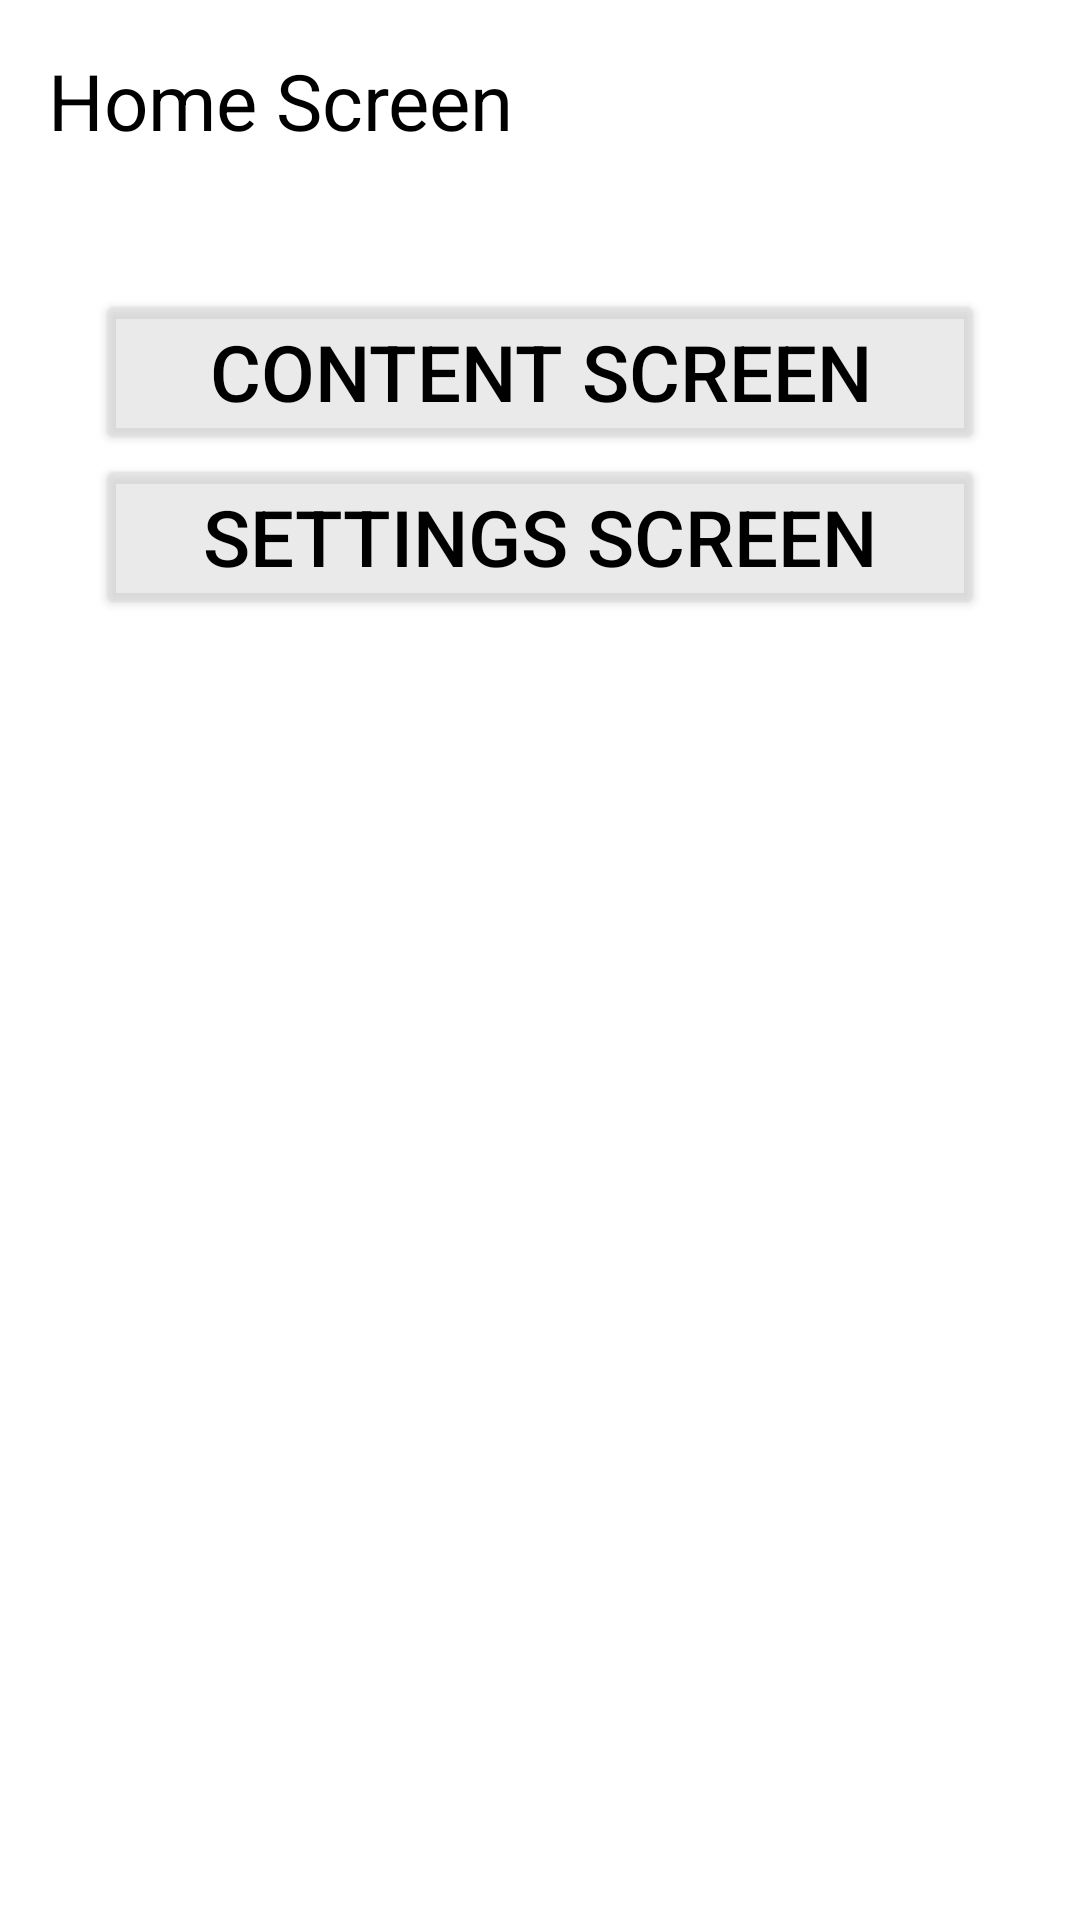

Android layout source for this screen:
<!-- AndroidManifest.xml: application theme Theme.VoiceControlledApp -->
<!-- res/layout/fragment_home_screen.xml -->
<?xml version="1.0" encoding="utf-8"?>
<LinearLayout xmlns:android="http://schemas.android.com/apk/res/android"
    android:layout_width="match_parent"
    android:layout_height="match_parent"
    xmlns:tools="http://schemas.android.com/tools"
    android:orientation="vertical"
    android:padding="16dp">

    <TextView
        android:layout_width="match_parent"
        android:layout_height="wrap_content"
        android:text="@string/screen_home_title"
        android:textSize="26sp"
        android:textColor="@color/black"/>

    <TextView
        android:layout_width="wrap_content"
        android:layout_height="wrap_content"
        android:textSize="22sp"
        tools:text="Available commands: back, home, exit." />

    <LinearLayout
        android:layout_width="match_parent"
        android:layout_height="wrap_content"
        android:layout_margin="16dp"
        android:orientation="vertical">

        <Button
            android:layout_width="match_parent"
            android:layout_height="0dp"
            android:layout_weight="1"
            android:backgroundTint="#A4DFDFDF"
            android:elevation="8dp"
            android:gravity="center"
            android:text="@string/screen_content_title"
            android:textColor="@color/black"
            android:textSize="26sp" />

        <Button
            android:layout_width="match_parent"
            android:layout_height="0dp"
            android:layout_weight="1"
            android:backgroundTint="#A4DFDFDF"
            android:elevation="8dp"
            android:gravity="center"
            android:text="@string/screen_settings_title"
            android:textColor="@color/black"
            android:textSize="26sp" />

    </LinearLayout>

</LinearLayout>
<!-- resources referenced by this layout -->
<resources>
  <string name="screen_content_title">Content Screen</string>
  <string name="screen_home_title">Home Screen</string>
  <string name="screen_settings_title">Settings Screen</string>
  <style name="Theme.VoiceControlledApp" parent="Theme.MaterialComponents.DayNight.DarkActionBar">
          
          <item name="colorPrimary">@color/purple_500</item>
          <item name="colorPrimaryVariant">@color/purple_700</item>
          <item name="colorOnPrimary">@color/white</item>
          
          <item name="colorSecondary">@color/teal_200</item>
          <item name="colorSecondaryVariant">@color/teal_700</item>
          <item name="colorOnSecondary">@color/black</item>
          
          <item name="android:statusBarColor">?attr/colorPrimaryVariant</item>
          
      </style>
  <!-- not gathered from this repository: default colours our renderer supplied (Android Studio template values) -->
  <color name="purple_500">#FF6200EE</color>
  <color name="purple_700">#FF3700B3</color>
  <color name="teal_200">#FF03DAC5</color>
  <color name="teal_700">#FF018786</color>
  <color name="black">#FF000000</color>
  <color name="white">#FFFFFFFF</color>
</resources>
